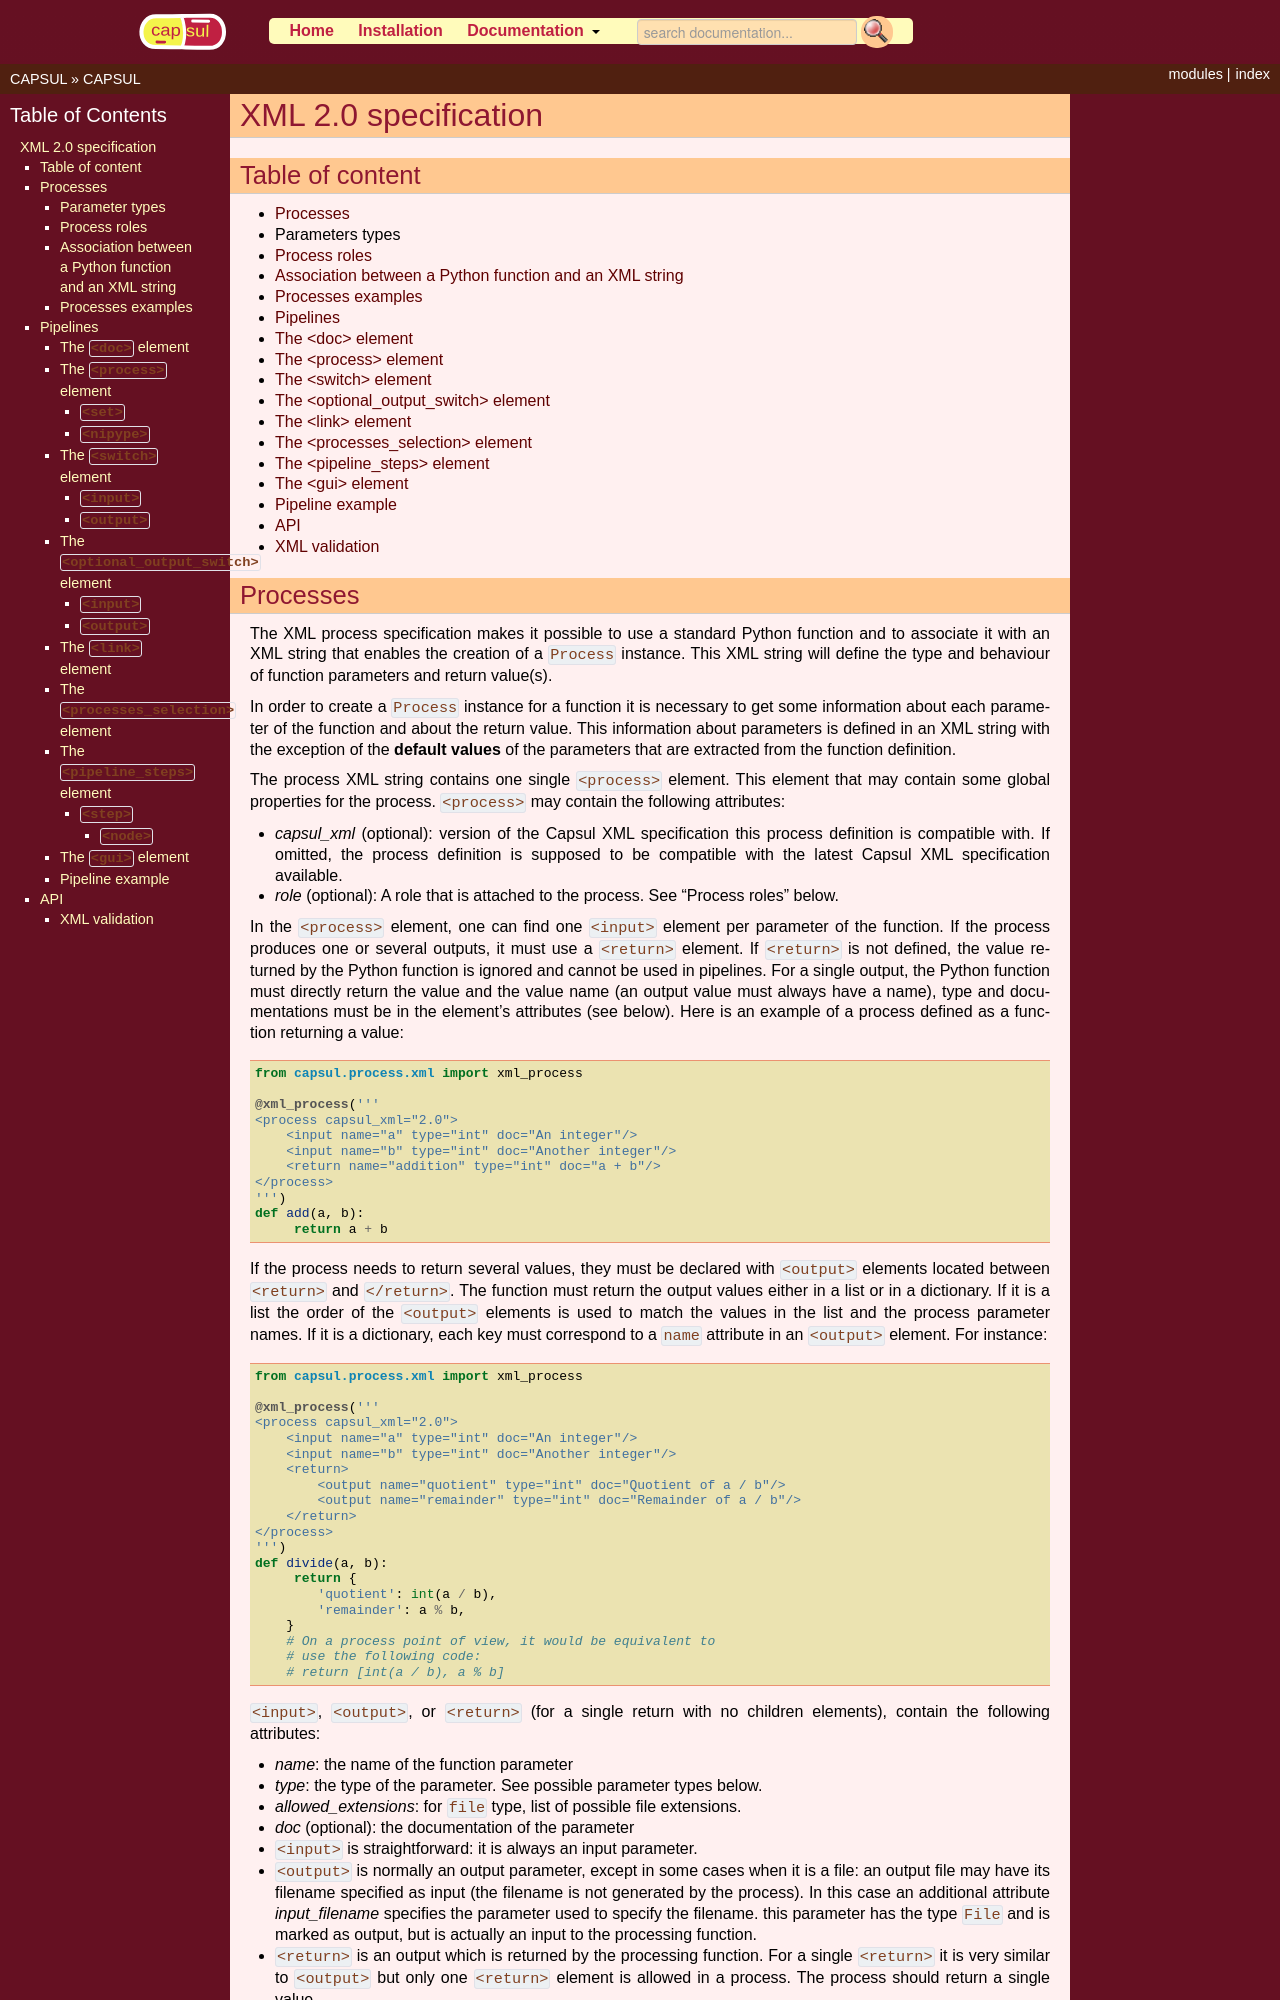

repository: populse/capsul · page: user_guide_tree/xml_spec.html · generator: sphinx

XML 2.0 specification
=====================

Table of content
----------------

-  `Processes <#processes>`__
-  `Parameters types <#parameters-types>`__
-  `Process roles <#process-roles>`__
-  `Association between a Python function and an XML
   string <#association-between-a-python-function-and-an-xml-string>`__
-  `Processes examples <#processes-examples>`__
-  `Pipelines <#pipelines>`__
-  `The <doc> element <#the-doc-element>`__
-  `The <process> element <#the-process-element>`__
-  `The <switch> element <#the-switch-element>`__
-  `The <optional_output_switch> element <#the-optional-output-switch-element>`__
-  `The <link> element <#the-link-element>`__
-  `The <processes_selection> element <#the-processes-selection-element>`__
-  `The <pipeline_steps> element <#the-pipeline-steps-element>`__
-  `The <gui> element <#the-gui-element>`__
-  `Pipeline example <#pipeline-example>`__
-  `API <#api>`__
-  `XML validation <#xml-validation>`__
